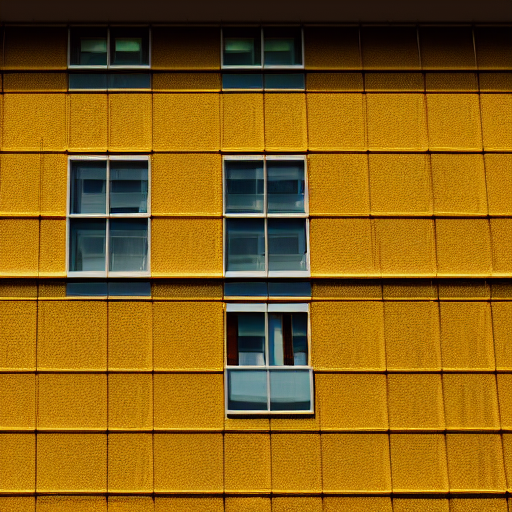
Generation parameters embedded in this image by AUTOMATIC1111 Stable Diffusion web UI or a fork of it (Forge, ...) (PNG 'parameters' text chunk):
yellow color scale building texture front with windows

Steps: 20, Sampler: DPM++ 2M Karras, CFG scale: 7, Seed: 1822146288, Size: 512x512, Model hash: 6ce0161689, Model: v1-5-pruned-emaonly, Version: v1.6.1